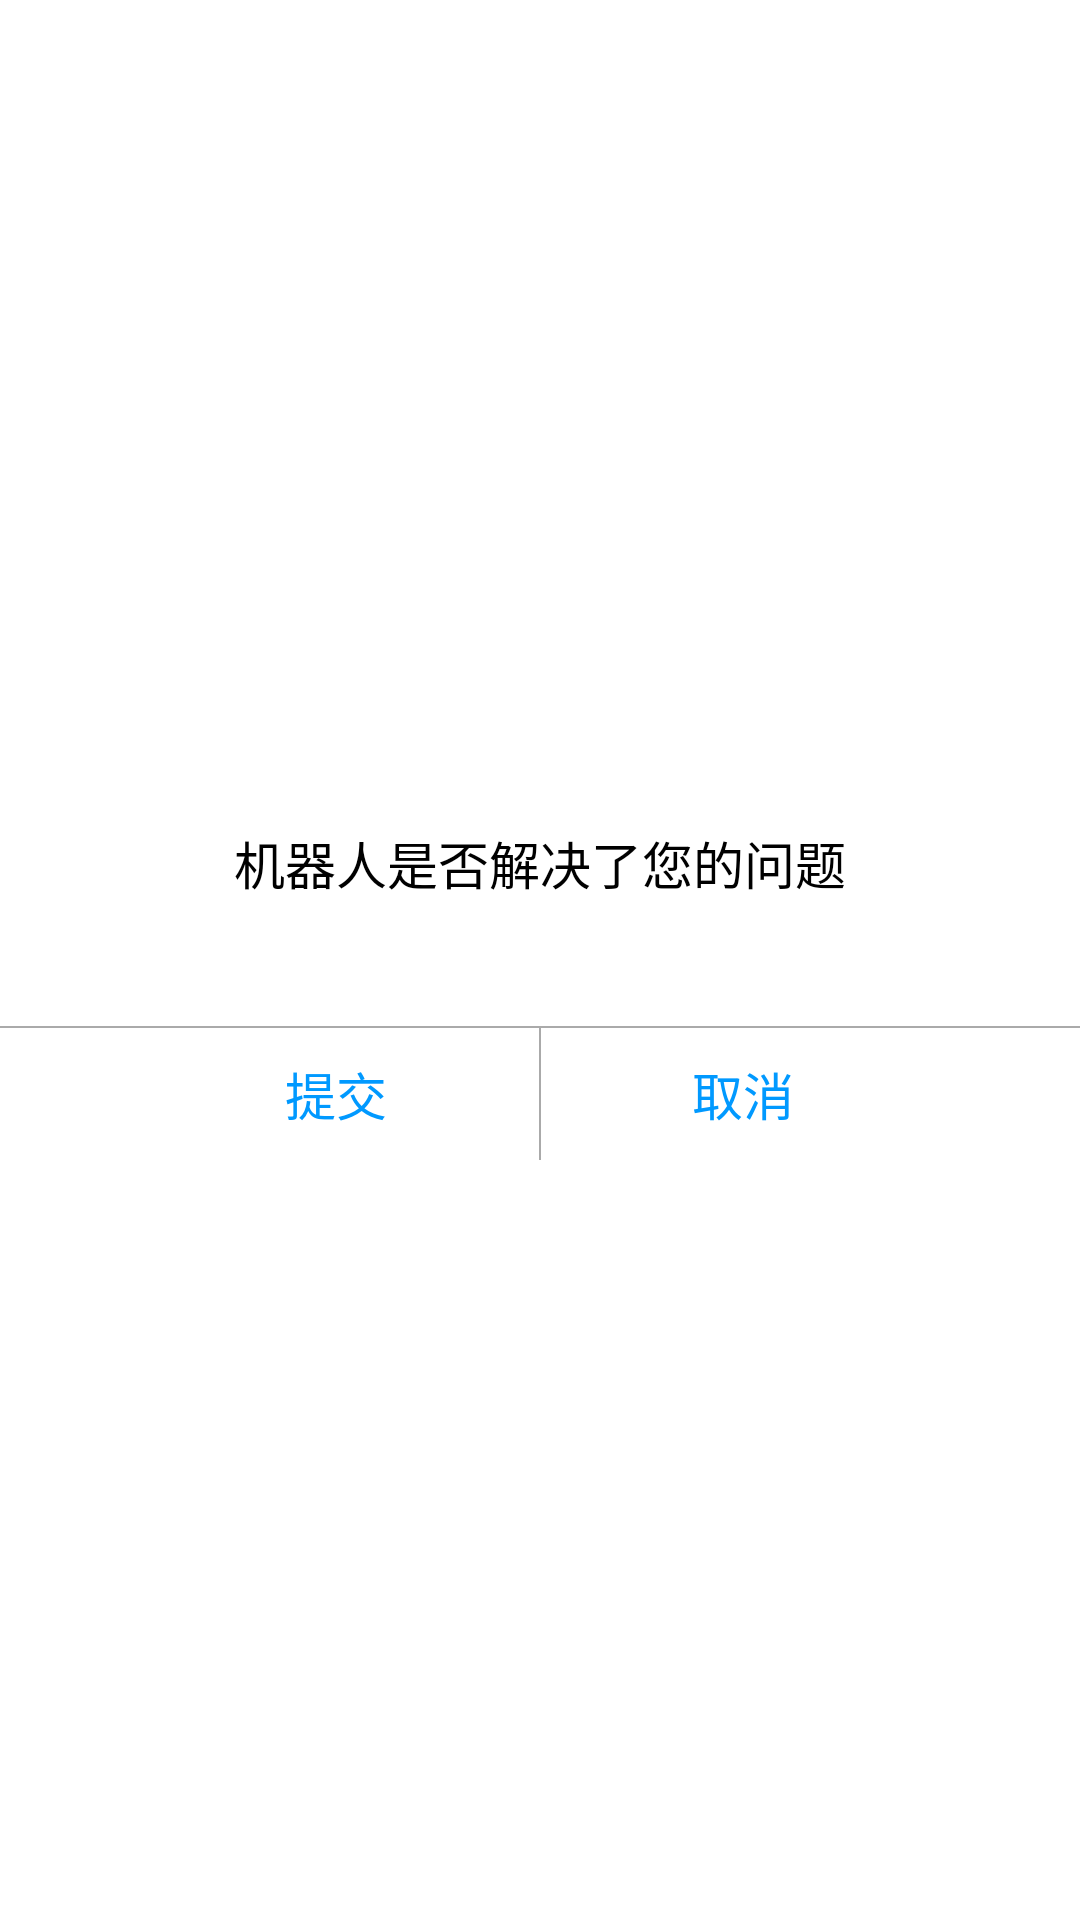

Android layout source for this screen:
<!-- AndroidManifest.xml: application theme AppTheme -->
<!-- res/layout/rc_cs_alert_robot_evaluation.xml -->
<?xml version="1.0" encoding="utf-8"?>
<LinearLayout xmlns:android="http://schemas.android.com/apk/res/android"
    android:layout_width="270dp"
    android:layout_height="wrap_content"
    android:layout_gravity="center"
    android:background="@android:color/white"
    android:gravity="center"
    android:orientation="vertical">

    <TextView
        android:layout_width="match_parent"
        android:layout_height="wrap_content"
        android:layout_gravity="center"
        android:gravity="center"
        android:paddingTop="22dp"
        android:text="@string/rc_cs_evaluate_robot"
        android:textColor="@android:color/black"
        android:textSize="17sp" />

    <LinearLayout
        android:id="@+id/rc_cs_yes_no"
        android:layout_width="match_parent"
        android:layout_height="wrap_content"
        android:layout_gravity="center"
        android:gravity="center"
        android:orientation="horizontal"
        android:paddingTop="22dp">

        <ImageView
            android:layout_width="wrap_content"
            android:layout_height="wrap_content"
            android:src="@drawable/rc_ic_yes_selector" />

        <ImageView
            android:layout_width="wrap_content"
            android:layout_height="wrap_content"
            android:layout_marginLeft="20dp"
            android:src="@drawable/rc_ic_no_selector" />
    </LinearLayout>

    <View
        style="@style/horizontal_light_thin_divider"
        android:layout_marginTop="20dp" />

    <LinearLayout
        android:layout_width="match_parent"
        android:layout_height="44dp"
        android:layout_gravity="center"
        android:gravity="center"
        android:orientation="horizontal">

        <TextView
            android:id="@+id/rc_btn_ok"
            android:layout_width="135dp"
            android:layout_height="match_parent"
            android:gravity="center"
            android:text="@string/rc_cs_submit"
            android:textColor="#0099ff"
            android:textSize="17sp" />

        <View style="@style/vertical_light_thin_divider" />

        <TextView
            android:id="@+id/rc_btn_cancel"
            android:layout_width="135dp"
            android:layout_height="match_parent"
            android:gravity="center"
            android:text="@string/rc_cs_cancel"
            android:textColor="#0099ff"
            android:textSize="17sp" />
    </LinearLayout>
</LinearLayout>
<!-- resources referenced by this layout -->
<resources>
  <string name="rc_cs_cancel">取消</string>
  <string name="rc_cs_evaluate_robot">机器人是否解决了您的问题</string>
  <string name="rc_cs_submit">提交</string>
  <style name="horizontal_light_thin_divider">
          <item name="android:layout_height">0.5dp</item>
          <item name="android:layout_width">match_parent</item>
          <item name="android:background">@android:color/darker_gray</item>
      </style>
  <style name="vertical_light_thin_divider">
          <item name="android:layout_height">match_parent</item>
          <item name="android:layout_width">0.5dp</item>
          <item name="android:background">@android:color/darker_gray</item>
      </style>
  <style name="AppTheme" parent="Theme.AppCompat.Light.DarkActionBar">
          
          
          
          
      </style>
</resources>
